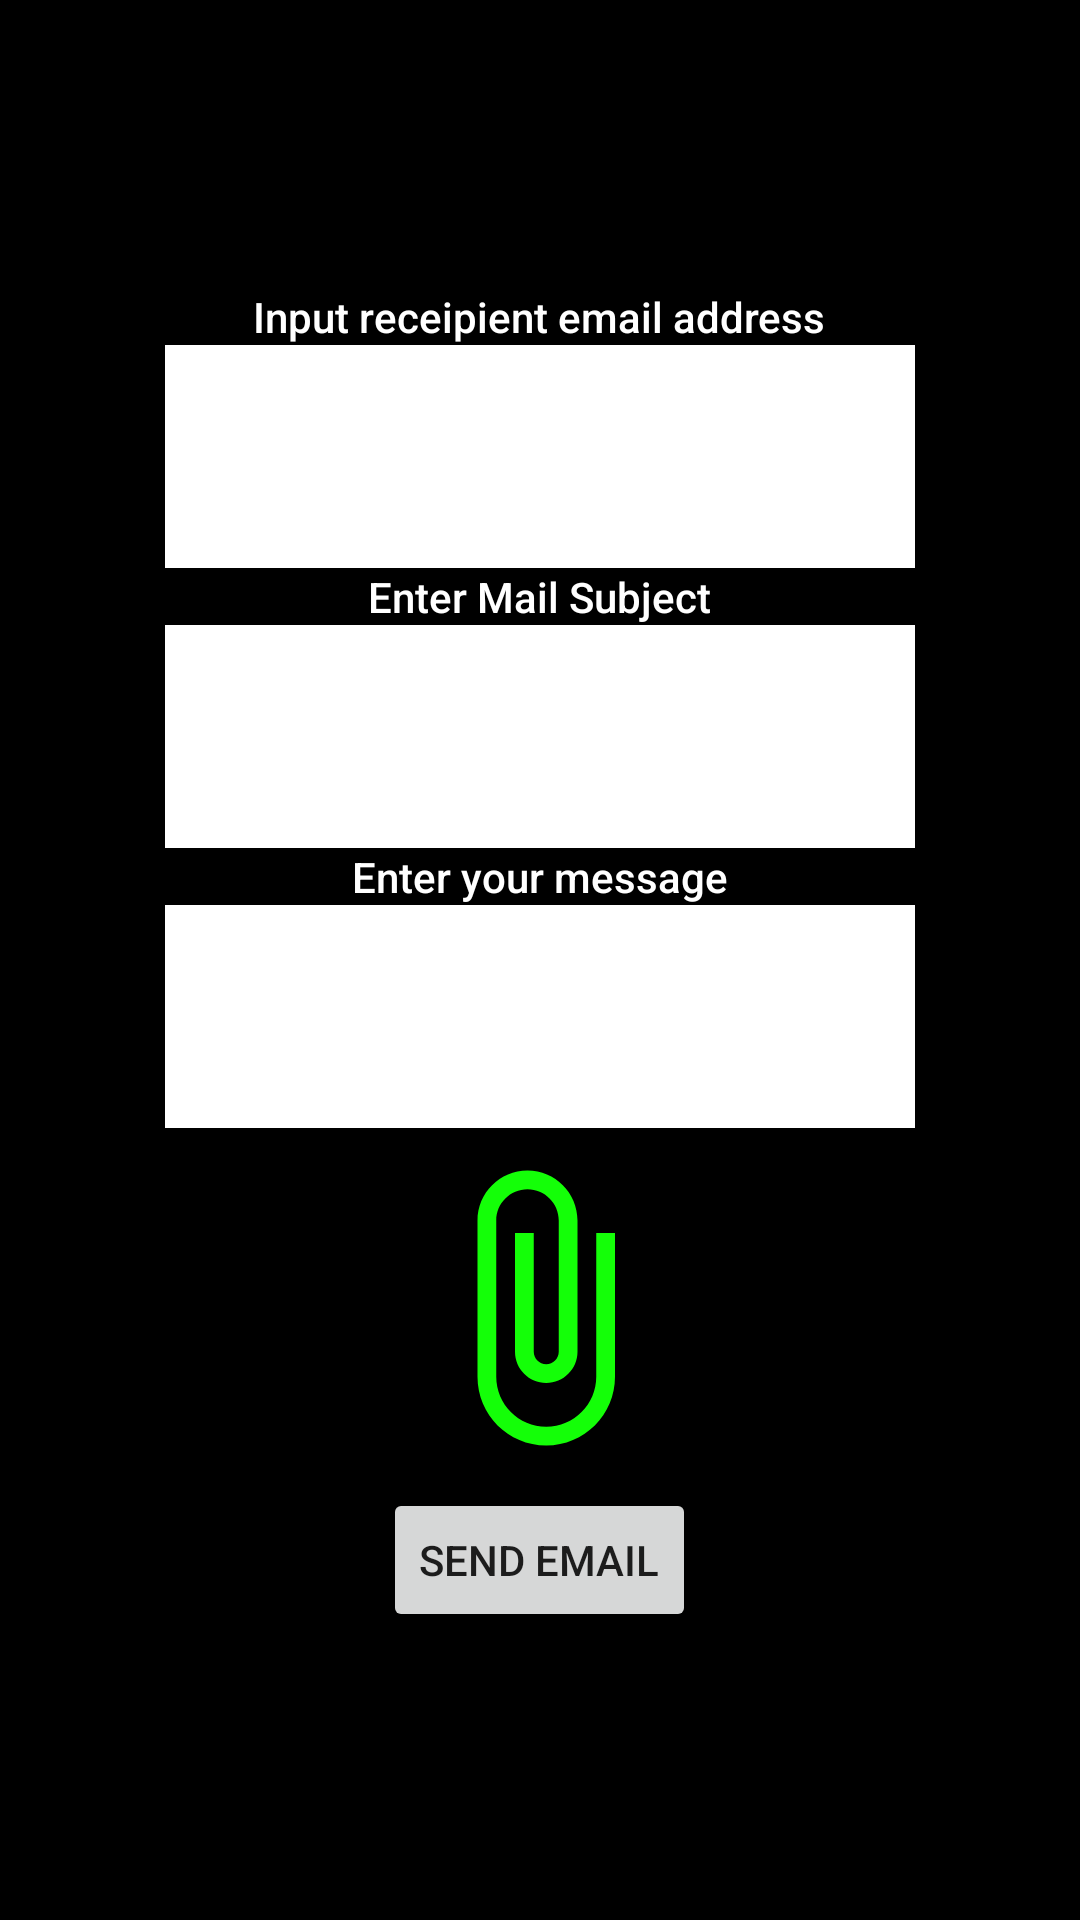

Write the Android layout XML for this screen, with the resource values it uses.
<!-- AndroidManifest.xml: application theme Theme.AndroidMailer -->
<!-- res/layout/activity_main.xml -->
<?xml version="1.0" encoding="utf-8"?>
<androidx.constraintlayout.widget.ConstraintLayout xmlns:android="http://schemas.android.com/apk/res/android"
    xmlns:app="http://schemas.android.com/apk/res-auto"
    xmlns:tools="http://schemas.android.com/tools"
    android:layout_width="match_parent"
    android:layout_gravity="center"
    android:background="@color/black"
    android:layout_height="match_parent"
    tools:context=".MainActivity">

    <LinearLayout
        android:layout_width="wrap_content"
        android:layout_height="wrap_content"
        android:gravity="center"
        android:orientation="vertical"
        app:layout_constraintBottom_toBottomOf="parent"
        app:layout_constraintEnd_toEndOf="parent"
        app:layout_constraintStart_toStartOf="parent"
        app:layout_constraintTop_toTopOf="parent">

        <TextView
            android:layout_width="wrap_content"
            android:layout_height="wrap_content"
            android:fontFamily="sans-serif-medium"
            android:text="Input receipient email address"
            android:textColor="@color/white" />

        <EditText
            android:id="@+id/email_receiver_filed"
            android:layout_width="250dp"
            android:background="@color/white"
            android:layout_height="wrap_content"
            android:padding="25dp"
            android:textColor="@color/black" />

        <TextView
            android:layout_width="wrap_content"
            android:layout_height="wrap_content"
            android:fontFamily="sans-serif-medium"
            android:text="Enter Mail Subject"
            android:textColor="@color/white" />

        <EditText
            android:id="@+id/email_subject_filed"
            android:layout_width="250dp"
            android:padding="25dp"
            android:textColor="@color/black"
            android:background="@color/white"
            android:layout_height="wrap_content" />

        <TextView
            android:layout_width="wrap_content"
            android:layout_height="wrap_content"
            android:fontFamily="sans-serif-medium"
            android:text="Enter your message"
            android:textColor="@color/white" />

        <EditText
            android:id="@+id/email_message_field"
            android:layout_width="250dp"
            android:padding="25dp"
            android:textColor="@color/black"
            android:background="@color/white"
            android:layout_height="wrap_content" />

        <ImageView
            android:layout_width="100dp"
            android:layout_marginTop="10dp"
            android:layout_height="100dp"
            android:layout_marginBottom="10dp"
            android:id="@+id/pick_file"
            android:src="@drawable/ic_baseline_attach_file_24" />

        <Button
            android:layout_width="wrap_content"
            android:layout_height="wrap_content"
            android:text="Send Email"
            android:id="@+id/email_submit_button" />

    </LinearLayout>



</androidx.constraintlayout.widget.ConstraintLayout>
<!-- resources referenced by this layout -->
<resources>
  <color name="black">#FF000000</color>
  <color name="white">#FFFFFFFF</color>
  <!-- drawable ic_baseline_attach_file_24 (drawable) -->
  <vector android:height="24dp" android:tint="#14FF08"
      android:viewportHeight="24" android:viewportWidth="24"
      android:width="24dp" xmlns:android="http://schemas.android.com/apk/res/android">
      <path android:fillColor="@android:color/white" android:pathData="M16.5,6v11.5c0,2.21 -1.79,4 -4,4s-4,-1.79 -4,-4V5c0,-1.38 1.12,-2.5 2.5,-2.5s2.5,1.12 2.5,2.5v10.5c0,0.55 -0.45,1 -1,1s-1,-0.45 -1,-1V6H10v9.5c0,1.38 1.12,2.5 2.5,2.5s2.5,-1.12 2.5,-2.5V5c0,-2.21 -1.79,-4 -4,-4S7,2.79 7,5v12.5c0,3.04 2.46,5.5 5.5,5.5s5.5,-2.46 5.5,-5.5V6h-1.5z"/>
  </vector>
  <style name="Theme.AndroidMailer" parent="Theme.MaterialComponents.DayNight.DarkActionBar">
          
          <item name="colorPrimary">@color/purple_500</item>
          <item name="colorPrimaryVariant">@color/purple_700</item>
          <item name="colorOnPrimary">@color/white</item>
          
          <item name="colorSecondary">@color/teal_200</item>
          <item name="colorSecondaryVariant">@color/teal_700</item>
          <item name="colorOnSecondary">@color/black</item>
          
          <item name="android:statusBarColor" tools:targetApi="l">?attr/colorPrimaryVariant</item>
          
      </style>
  <color name="purple_500">#FF6200EE</color>
  <color name="purple_700">#FF3700B3</color>
  <color name="teal_200">#FF03DAC5</color>
  <color name="teal_700">#FF018786</color>
</resources>
